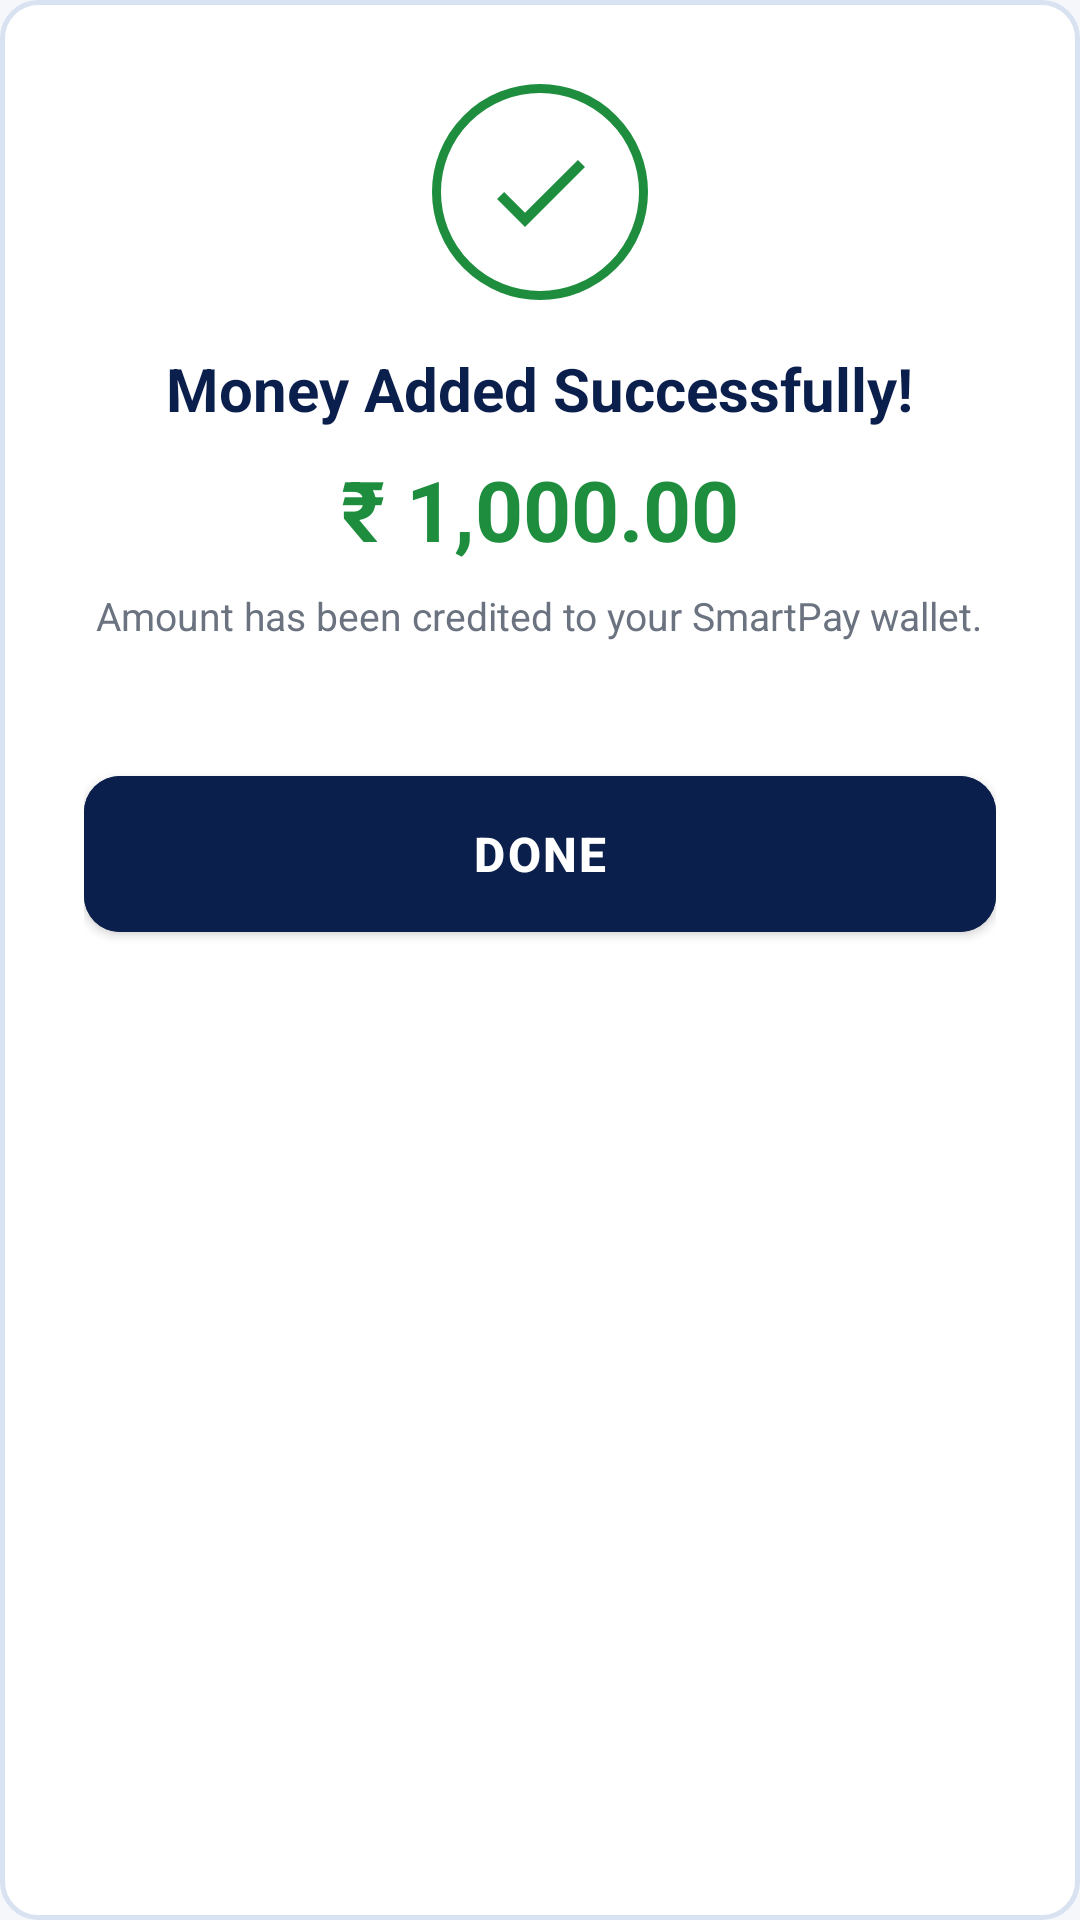

Here is an Android app screen rendered from its layout file. Give the layout XML and the strings, colors and styles it references.
<!-- AndroidManifest.xml: application theme Theme.SmartPay -->
<!-- res/layout/dialog_payment_success.xml -->
<?xml version="1.0" encoding="utf-8"?>
<LinearLayout xmlns:android="http://schemas.android.com/apk/res/android"
    android:layout_width="match_parent"
    android:layout_height="wrap_content"
    android:background="@drawable/bg_wallet_card"
    android:gravity="center_horizontal"
    android:orientation="vertical"
    android:padding="28dp">

    
    <ImageView
        android:layout_width="72dp"
        android:layout_height="72dp"
        android:background="@drawable/bg_success_circle"
        android:contentDescription="Success checkmark"
        android:padding="16dp"
        android:src="@drawable/ic_check_green" />

    <TextView
        android:layout_width="wrap_content"
        android:layout_height="wrap_content"
        android:layout_marginTop="16dp"
        android:text="Money Added Successfully!"
        android:textColor="@color/primary"
        android:textSize="20sp"
        android:textStyle="bold" />

    <TextView
        android:id="@+id/tvSuccessAmount"
        android:layout_width="wrap_content"
        android:layout_height="wrap_content"
        android:layout_marginTop="8dp"
        android:text="₹ 1,000.00"
        android:textColor="@color/success_green"
        android:textSize="28sp"
        android:textStyle="bold" />

    <TextView
        android:layout_width="wrap_content"
        android:layout_height="wrap_content"
        android:layout_marginTop="8dp"
        android:text="Amount has been credited to your SmartPay wallet."
        android:textAlignment="center"
        android:textColor="@color/text_secondary"
        android:textSize="13sp" />

    <TextView
        android:id="@+id/tvSuccessTxId"
        android:layout_width="wrap_content"
        android:layout_height="wrap_content"
        android:layout_marginTop="6dp"
        android:textColor="@color/text_secondary"
        android:textSize="11sp" />

    
    <Button
        android:id="@+id/btnSuccessDone"
        style="@style/Widget.SmartPay.Button.Primary"
        android:layout_width="match_parent"
        android:layout_height="wrap_content"
        android:layout_marginTop="24dp"
        android:text="DONE" />

</LinearLayout>
<!-- resources referenced by this layout -->
<resources>
  <color name="primary">#0B1F4D</color>
  <color name="success_green">#1E8E3E</color>
  <color name="text_secondary">#6B7280</color>
  <!-- drawable bg_success_circle (drawable) -->
  <?xml version="1.0" encoding="utf-8"?>
  <shape xmlns:android="http://schemas.android.com/apk/res/android"
      android:shape="oval">
      <stroke android:width="3dp" android:color="@color/success_green" />
      <solid android:color="@color/white" />
  </shape>
  <!-- drawable bg_wallet_card (drawable) -->
  <?xml version="1.0" encoding="utf-8"?>
  <shape xmlns:android="http://schemas.android.com/apk/res/android"
      android:shape="rectangle">
      <solid android:color="@color/white" />
      <stroke android:width="1.5dp" android:color="@color/balance_card_border" />
      <corners android:radius="12dp" />
  </shape>
  <!-- drawable ic_check_green (drawable) -->
  <vector xmlns:android="http://schemas.android.com/apk/res/android"
      android:width="24dp"
      android:height="24dp"
      android:viewportWidth="24"
      android:viewportHeight="24">
      <path
          android:fillColor="@color/success_green"
          android:pathData="M9,16.17L4.83,12l-1.42,1.41L9,19 21,7l-1.41,-1.41z"/>
  </vector>
  <style name="Widget.SmartPay.Button.Primary" parent="Widget.MaterialComponents.Button">
          <item name="android:backgroundTint">@color/primary</item>
          <item name="backgroundTint">@color/primary</item>
          <item name="android:textColor">@color/white</item>
          <item name="android:textSize">16sp</item>
          <item name="android:textStyle">bold</item>
          <item name="android:letterSpacing">0.05</item>
          <item name="android:fontFamily">sans-serif-medium</item>
          <item name="cornerRadius">12dp</item>
          <item name="android:minHeight">52dp</item>
          <item name="android:paddingTop">14dp</item>
          <item name="android:paddingBottom">14dp</item>
          <item name="android:insetTop">0dp</item>
          <item name="android:insetBottom">0dp</item>
      </style>
  <style name="Theme.SmartPay" parent="Base.Theme.SmartPay" />
  <color name="white">#FFFFFFFF</color>
  <color name="balance_card_border">#D8E2F0</color>
  <style name="Base.Theme.SmartPay" parent="Theme.MaterialComponents.Light.NoActionBar">
          <item name="colorPrimary">@color/primary</item>
          <item name="colorPrimaryVariant">@color/primary_variant</item>
          <item name="colorOnPrimary">@color/white</item>
          <item name="colorSecondary">@color/accent</item>
          <item name="colorOnSecondary">@color/white</item>
          <item name="colorSurface">@color/surface</item>
          <item name="colorOnSurface">@color/text_primary</item>
          <item name="android:colorBackground">@color/background</item>
          <item name="android:windowBackground">@color/background</item>
          <item name="android:statusBarColor">@android:color/transparent</item>
          <item name="android:navigationBarColor">@android:color/transparent</item>
          <item name="android:windowLightStatusBar">true</item>
          <item name="android:windowLightNavigationBar" tools:targetApi="o_mr1">true</item>
      </style>
  <color name="primary_variant">#14337A</color>
  <color name="accent">#1E5EFF</color>
  <color name="surface">#FFFFFF</color>
  <color name="text_primary">#1A1F36</color>
  <color name="background">#F5F7FB</color>
</resources>
